Dataset: dataset (GitHub, hema-madhuri-mamidi/Detect_NailHealth_Instantly). Classes: acral lentiginous melanoma, healthy nail, onychogryphosis, blue finger, clubbing, pitting.

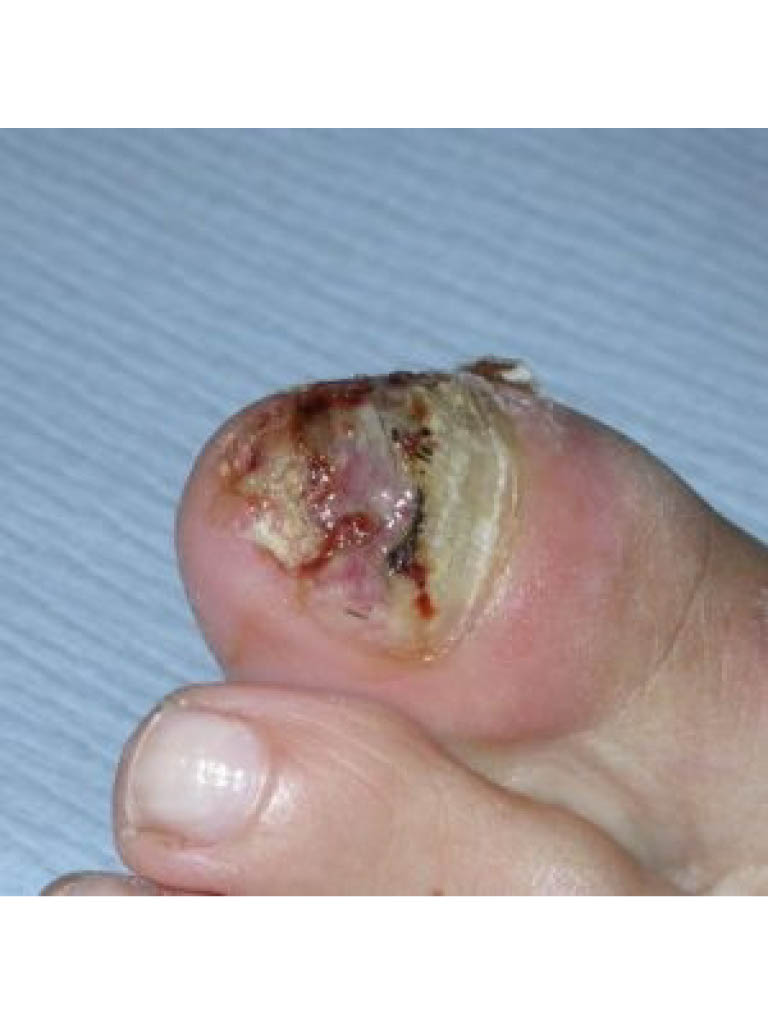
Label: acral lentiginous melanoma

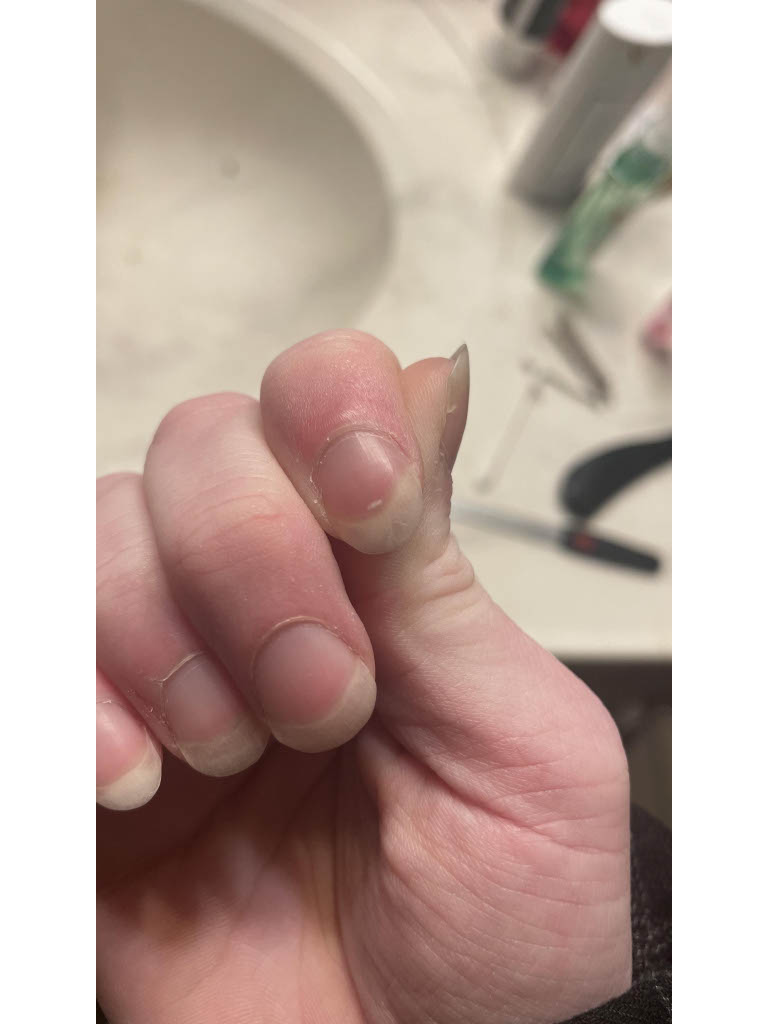
Label: clubbing

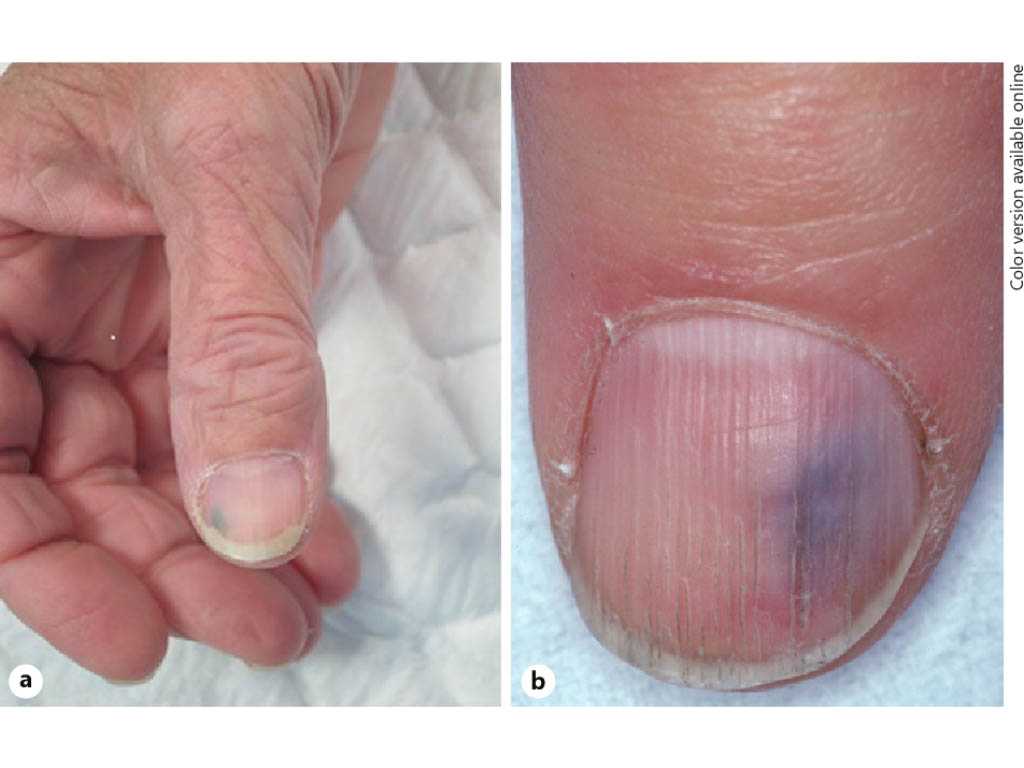
Label: blue finger

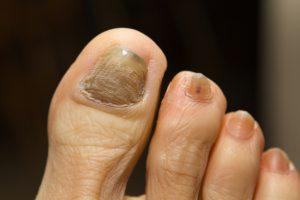
Label: onychogryphosis

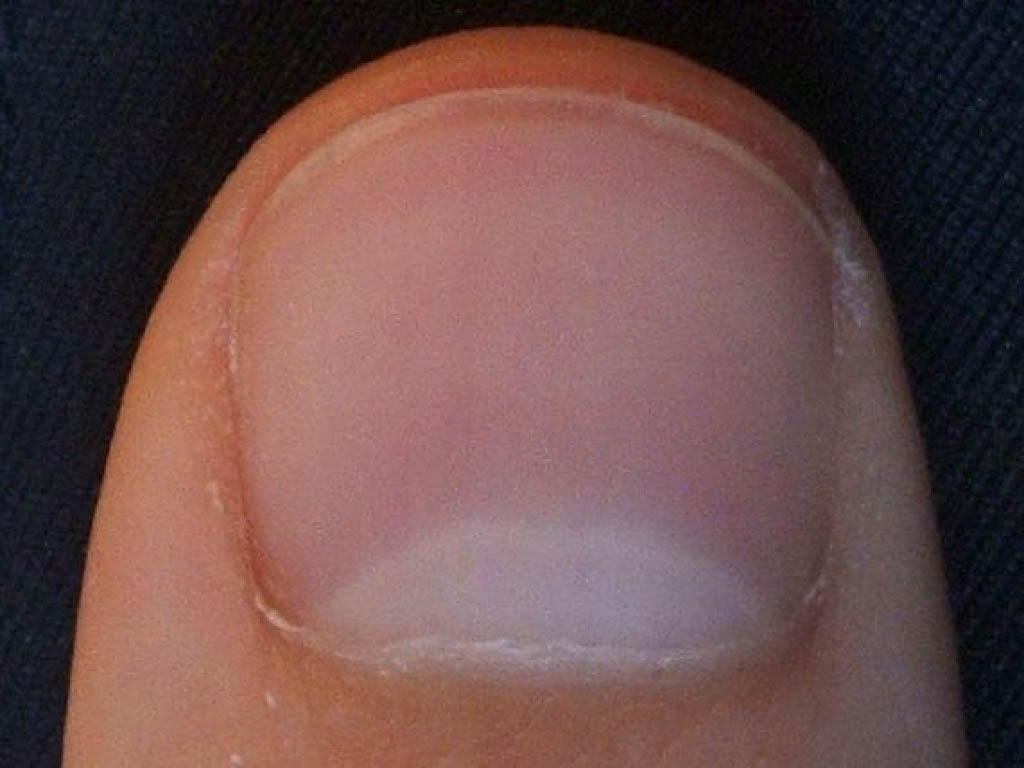
Label: healthy nail

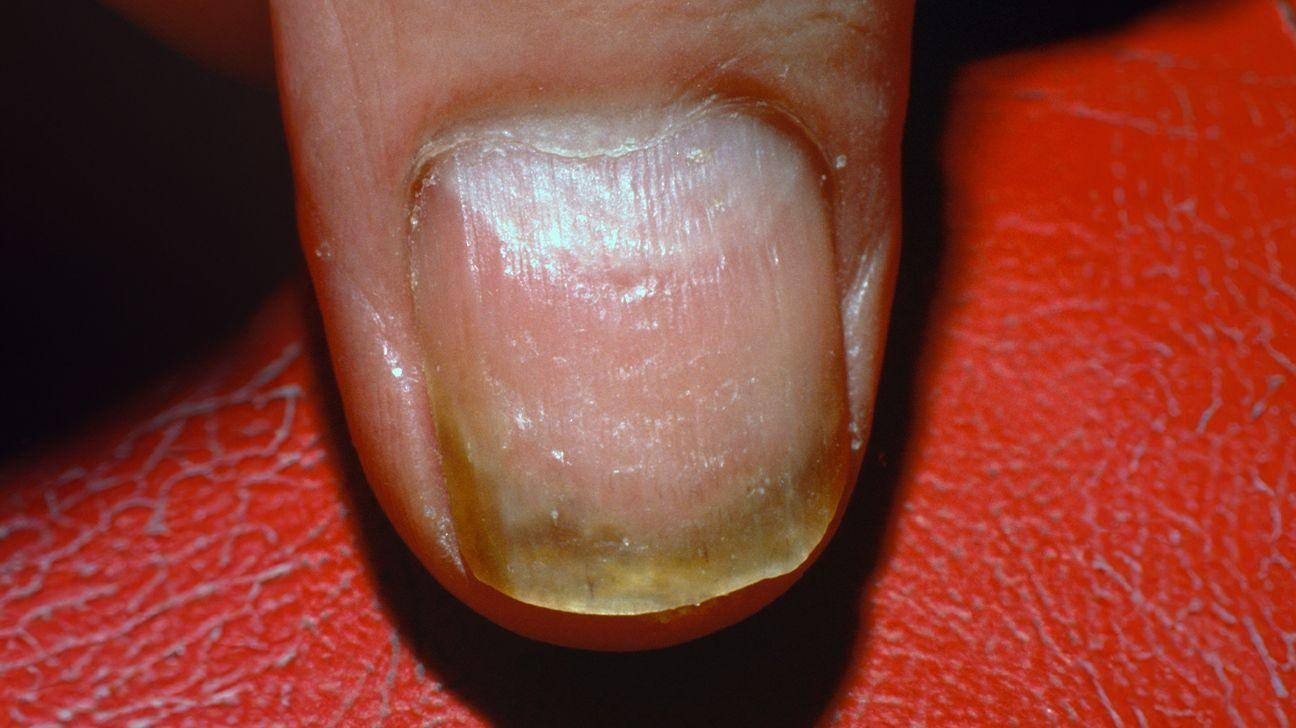
Label: pitting
